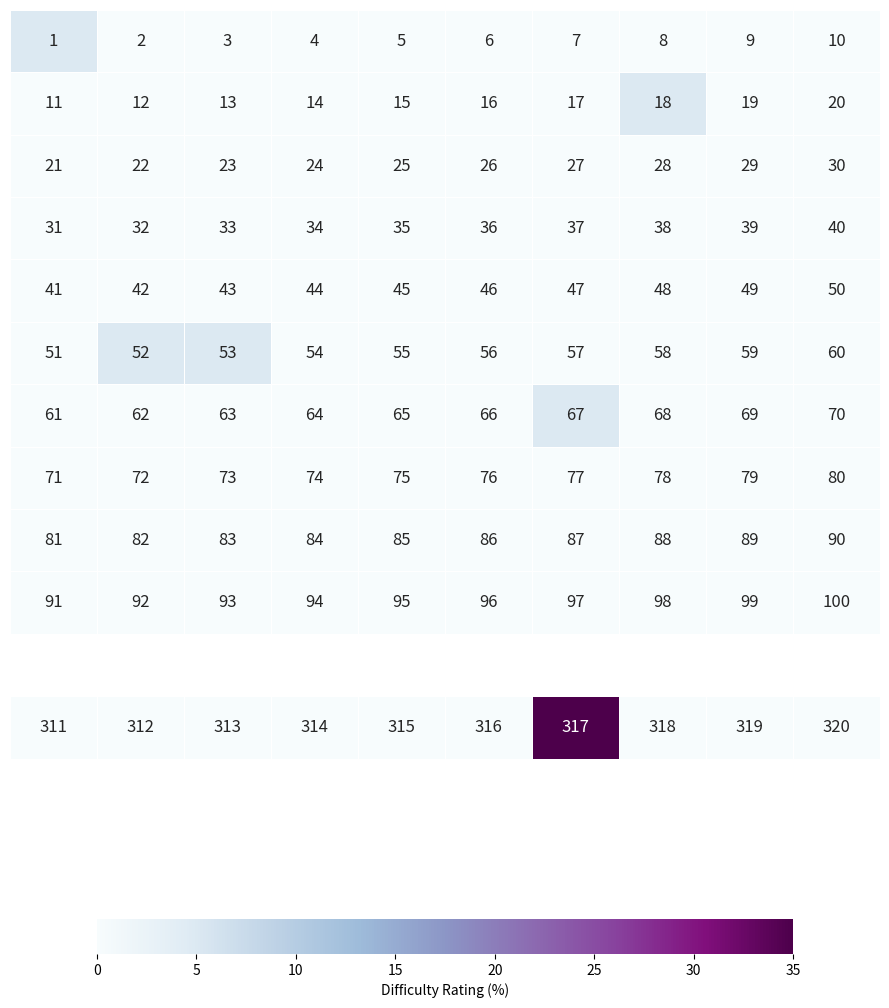

The matplotlib source for this figure:
import math 
import numpy as np
import seaborn as sns
import matplotlib.pyplot as plt
""" ---------------------------------------------------------------------- """

def main(progress):
    """
    Parameters
    ----------
    progress: dict
        See notes, for now progress cells are limited to the first 100
        problems

    Notes
    -----
        Update which problems have been solved by adding them to the
        'progress' dictionary. Where the dict key is the problem 
        number as a string and the key values is a list containing 
        both the problem numberand difficulty rating as an int

    Example:
    -------- 
        progress  = {'34': [34,5]}
    """


    # create 2d array containing problem number and difficulty rating
    hm_color = np.zeros((12,10))
    txt_data = np.array(range(1,121)).reshape(12,10)

    for i in progress.keys():
        n_mod = math.modf(progress[i][0]/10)

        x_cord = int(round(n_mod[0]*10))
        y_cord = int(n_mod[1])

        hm_color[y_cord][x_cord-1] = progress[i][1]

    # this block adds a line to include problem 317 which is outside
    # original 100 problems
    # hide row 10 by setting color value equal to nan
    hm_color[10][:] = np.nan 
    txt_data[11][:] = range(311,321)

    hm_color[11][6] = 35

    # Draw heatmap, with numerica values in each cell
    fig, axes = plt.subplots(figsize=(9,11))
    axes.set_axis_off()

    sns.heatmap(hm_color,annot=txt_data,cmap="BuPu",fmt="d",linewidth=0.6,
                ax=axes,cbar_kws={"orientation":"horizontal","shrink":0.80,
                "label":"Difficulty Rating (%)"},annot_kws={"size": 12})

    plt.tight_layout()
    plt.savefig('progress_heatmap.png')

    return None
def make_hmap():

    return None

if __name__ == "__main__":

    progress = {  '1': [  1, 5],
                 '18': [ 18, 5],
                 '52': [ 52, 5],
                 '53': [ 53, 5],
                 '67': [ 67, 5]}

    main(progress)